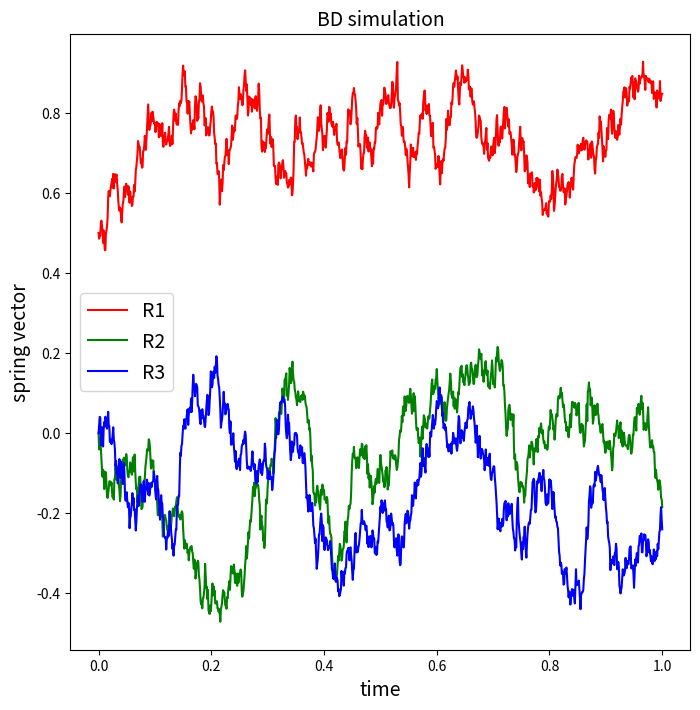

Reproduce this figure in Python.
import numpy as np

import time
from copy import deepcopy

from typing import NamedTuple, List

import matplotlib.pyplot as plt


class BrownianDynamicsSimulationParameters(NamedTuple):
    peclet_number: float
    time_step: float
    simulation_iteration_number: int
    initial_r1: List[float]
    ensemble_number_per_each_dumbbell: int


def brownian_dynamics_simulation(params: BrownianDynamicsSimulationParameters):
    # set parameters
    peclet_number = params.peclet_number
    total_iteration = params.simulation_iteration_number
    ensemble_number = params.ensemble_number_per_each_dumbbell
    space_dimension = 3
    initial_r1 = params.initial_r1
    r1_initial_size = len(initial_r1)

    # set r result array
    r = np.zeros(shape=(space_dimension, total_iteration + 1, r1_initial_size, ensemble_number))

    # set r1 initial value
    for r1_idx in range(r1_initial_size):
        # fill in initial value
        r[0, 0, r1_idx, :] = deepcopy(initial_r1[r1_idx])

    # run simulations
    dt = params.time_step
    for iteration in range(1, total_iteration + 1):
        t_begin = time.time()
        for ensemble_idx in range(ensemble_number):
            # get normal vectors
            normal_y_1, normal_y_2, normal_y_3 = np.random.multivariate_normal(
                mean=[0.0, 0.0, 0.0],
                cov=np.diag([1.0, 1.0, 1.0])
            )
            normal_z_1, normal_z_2, normal_z_3 = np.random.multivariate_normal(
                mean=[0.0, 0.0, 0.0],
                cov=np.diag([1.0, 1.0, 1.0])
            )
            # get r_value (before)
            r1_before = r[0, iteration - 1, :, ensemble_idx]
            r2_before = r[1, iteration - 1, :, ensemble_idx]
            r3_before = r[2, iteration - 1, :, ensemble_idx]

            # calculate resistivity
            # TODO assumed L = ls
            r_absolute = np.sqrt(np.square(r1_before) + np.square(r2_before) + np.square(r3_before))
            resistivity = 1.6 * r_absolute + 1.0
            spring_force = (4 * r_absolute + 1/(1 - r_absolute)**2 - 1) / r_absolute / 6

            # update r1
            r[0, iteration, :, ensemble_idx] = r1_before + \
                (peclet_number * r1_before - 0.5/resistivity * spring_force * r1_before) * dt \
                + np.sqrt(0.5 * dt/resistivity) * (normal_y_1 - normal_z_1)
            # # corrector-predictor
            # r[0, iteration, :, ensemble_idx] = r1_before + \
            #     (peclet_number * r1_before - 0.5/resistivity * spring_force * r1_before) * dt *0.5 \
            #     + np.sqrt(0.5 * dt/resistivity) * (normal_y_1 - normal_z_1)

            # update r2
            r[1, iteration, :, ensemble_idx] = r2_before + \
                (-peclet_number * r2_before - 0.5/resistivity * spring_force * r2_before) * dt \
                + np.sqrt(0.5 * dt/resistivity) * (normal_y_2 - normal_z_2)

            # update r3
            r[2, iteration, :, ensemble_idx] = r3_before + \
                (-0.5/resistivity * spring_force * r3_before) * dt \
                + np.sqrt(0.5 * dt/resistivity) * (normal_y_3 - normal_z_3)

        t_end = time.time()
        print("Iteration %d took %.2f seconds" % (iteration, (t_end - t_begin)), flush=True)

    plt.figure(figsize=(8, 8))
    t_array = np.array([num * dt for num in range(total_iteration + 1)])
    plt.plot(t_array, r[0, :, 0, 0], 'r-', label='R1')
    plt.plot(t_array, r[1, :, 0, 0], 'g-', label='R2')
    plt.plot(t_array, r[2, :, 0, 0], 'b-', label='R3')

    plt.xlabel("time", fontsize=14)
    plt.ylabel("spring vector", fontsize=14)
    plt.title("BD simulation", fontsize=14)

    plt.legend(fontsize=14)
    plt.savefig("time_step_%s_iter_%s" % ('1e-5', '100000'))
    plt.show()
    plt.close()

    # get result
    r1_result = r[0, total_iteration]
    r2_result = r[1, total_iteration]
    r3_result = r[2, total_iteration]

    # ensemble average
    r1_square_average = np.average(np.square(r1_result))
    r2_square_average = np.average(np.square(r2_result))
    r3_square_average = np.average(np.square(r3_result))

    return r1_square_average, r2_square_average, r3_square_average


if __name__ == '__main__':
    parameters = BrownianDynamicsSimulationParameters(
        peclet_number=1.0,
        time_step=1e-3,
        simulation_iteration_number=1000,
        initial_r1=list(np.arange(start=0.5, stop=0.55, step=0.1)),
        ensemble_number_per_each_dumbbell=50
    )
    # At least require time step -> 1e-5
    # answer maybe [0.275, 0.0058, 0.0056]
    result = brownian_dynamics_simulation(params=parameters)
    # print
    for idx, value in enumerate(result):
        print("R%d square ensemble average value is %.7f" % (idx + 1, value), flush=True)
